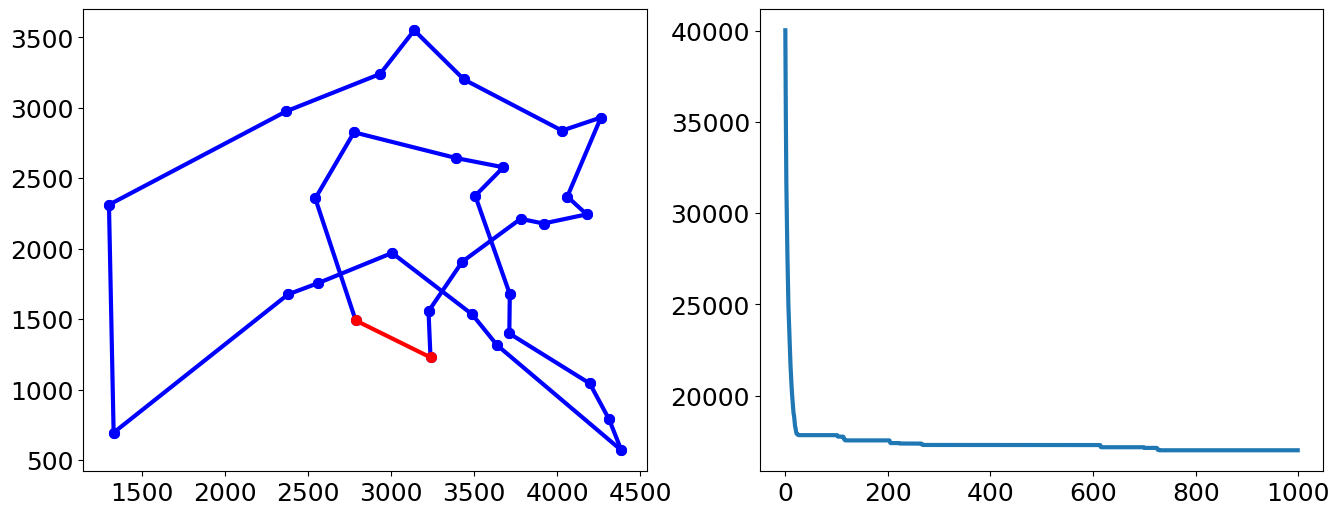

Here is the Python script that generated this plot:
#!/usr/bin/env python
# [redacted]

import numpy as np
from matplotlib import pyplot as plt

def target(D,s):
	DistanV=0
	n=len(s)
	for i in range(n-1):
		DistanV=DistanV+D[s[i],s[i+1]]
	DistanV=DistanV+D[s[n-1],s[0]]
	return DistanV

C=np.array([(1304,2312),(3639,1315),(4177,2244),(3712,1399),(3488,1535),(3226,1556),(3238,1229),(4196,1044),(4312,790),(4386,570),
(3007,1970),(2562,1756),(2788,1491),(2381,1676),(1332,695),(3715,1678),(3918,2179),(4061,2370),(3780,2212),(3676,2578),
(4029,2838),(4263,2931),(3429,1908),(3507,2376),(3394,2643),(3439,3201),(2935,3240),(3140,3550),(2545,2357),(2778,2826),(2370,2975)])
N=C.shape[0]
D=np.zeros(shape=(N,N))
for i in range(N):
	for j in range(N):
		D[i,j]=((C[i,0]-C[j,0])**2+(C[i,1]-C[j,1])**2)**0.5
Tabu=np.zeros(shape=(N,N))
TabuL=round((N*(N-1)/2)**0.5)
Ca=200
CaNum=np.zeros(shape=(Ca,N))
S0=np.random.permutation(np.arange(N))
bestsofar=S0
BestL=float('inf')
p=0
G=1000
ArrBestL=np.zeros(G)

while(p<G):
	i=0
	A=np.zeros(shape=(Ca,2)) #Ca个交换城市矩阵
	while(i<Ca):
		M=(N-1)*np.random.rand(2)
		M=np.ceil(M)
		if(M[0]!=M[1]):
			A[i,0]=max(M[0],M[1])
			A[i,1]=min(M[0],M[1])
			if(i==0):
				isa=0
			else:
				for j in range(i-1):
					if(A[i,0]==A[j,0] and A[i,1]==A[j,1]):
						isa=1
						break
					else:
						isa=0
			if(isa==0):
				i=i+1
	A=A.astype(int)
	BestCaNum=int(Ca/2)
	BestCa=np.ones(shape=(BestCaNum,4))
	F=np.zeros(Ca)
	for i in range(Ca):
		CaNum[i,:]=S0
		CaNum[i,[A[i,1],A[i,0]]]=S0[[A[i,0],A[i,1]]] #城市交换
		CaNum=CaNum.astype(int)
		F[i]=target(D,CaNum[i,:])
		if(i<BestCaNum):
			BestCa[i,0]=i
			BestCa[i,1]=F[i]
			BestCa[i,2]=S0[A[i,0]]
			BestCa[i,3]=S0[A[i,1]]
		else:
			for j in range(BestCaNum):
				if(F[i]<BestCa[j,1]):
					BestCa[j,0]=i
					BestCa[j,1]=F[i]
					BestCa[j,2]=S0[A[i,0]]
					BestCa[j,3]=S0[A[i,1]]
					break
	BestCa=BestCa[np.argsort(BestCa[:,1])] #N/2个优选路径
	BestCa=BestCa.astype(int)
	if(BestCa[0,1]<BestL):
		BestL=BestCa[0,1]
		S0=CaNum[BestCa[0,0],:]
		bestsofar=S0
		for m in range(N):
			for n in range(N):
				if(Tabu[m,n]!=0):
					Tabu[m,n]=Tabu[m,n]-1
		Tabu[BestCa[0,2],BestCa[0,3]]=TabuL
	else:
		for i in range(BestCaNum):
			if(Tabu[BestCa[i,2],BestCa[i,3]]==0):
				S0=CaNum[BestCa[i,0],:]
				for m in range(N):
					for n in range(N):
						if(Tabu[m,n]!=0):
							Tabu[m,n]=Tabu[m,n]-1
				Tabu[BestCa[i,2],BestCa[i,3]]=TabuL
				break
	ArrBestL[p]=BestL
	p=p+1

plt.rc('font',family='Times New Roman') #配置全局字体
plt.rcParams['mathtext.default']='regular' #配置数学公式字体
plt.rcParams['lines.linewidth']=3 #配置线条宽度
plt.rcParams['lines.markersize']=7 #配置标记大小
fig=plt.figure(figsize=(16,6))

ax1=fig.add_subplot(121)
for i in range(N-1):
	ax1.plot([C[bestsofar[i],0],C[bestsofar[i+1],0]],[C[bestsofar[i],1],C[bestsofar[i+1],1]],'bo-')
ax1.plot([C[bestsofar[N-1],0],C[bestsofar[0],0]],[C[bestsofar[N-1],1],C[bestsofar[0],1]],'ro-')
plt.xticks(fontsize=18)
plt.yticks(fontsize=18)

ax2=fig.add_subplot(122)
ax2.plot(ArrBestL)
plt.xticks(fontsize=18)
plt.yticks(fontsize=18)
plt.show()
